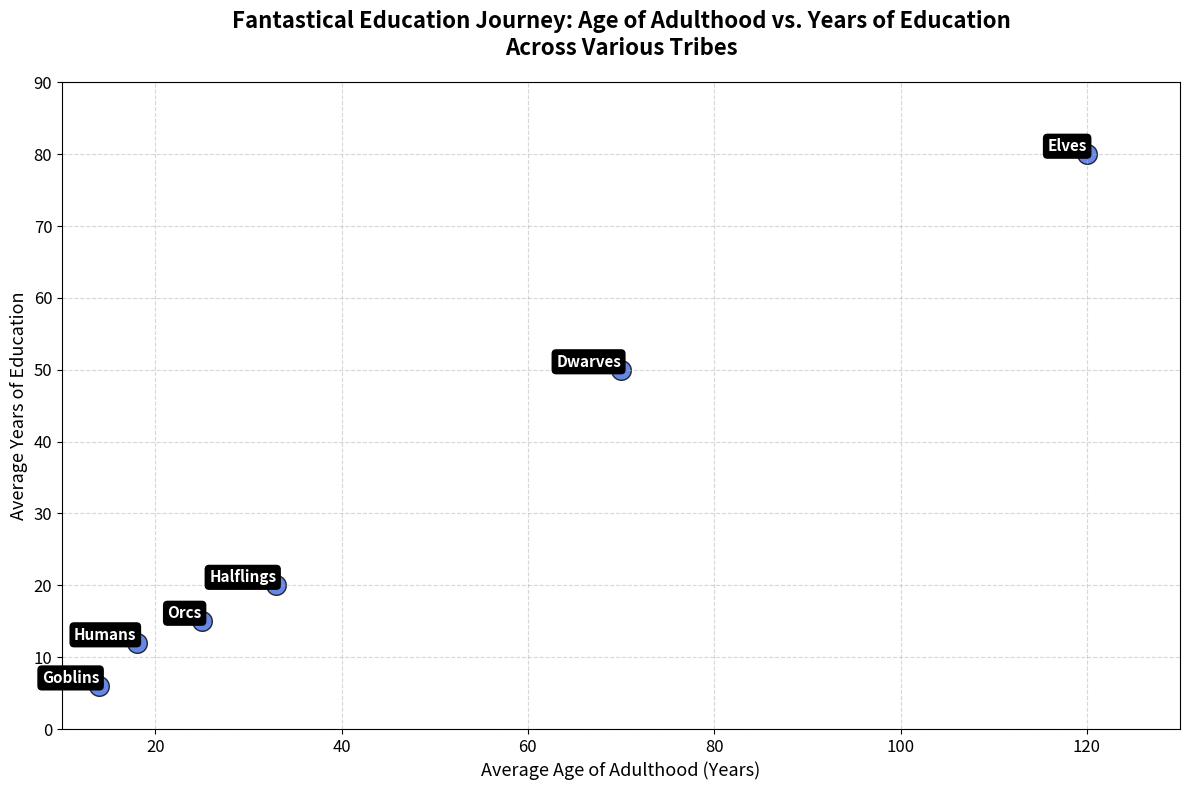

The script that saved this image:
import matplotlib.pyplot as plt
import numpy as np

# Data for the plot
tribes = ['Elves', 'Dwarves', 'Orcs', 'Humans', 'Halflings', 'Goblins']
average_age_adulthood = np.array([120, 70, 25, 18, 33, 14])  # in years
average_years_education = np.array([80, 50, 15, 12, 20, 6])  # in years

# Scatter plot with a single consistent color for all points
fig, ax = plt.subplots(figsize=(12, 8))
scatter = ax.scatter(average_age_adulthood, average_years_education, 
                     c='royalblue', s=200, 
                     edgecolors='black', alpha=0.8)

# Title and labels
ax.set_title('Fantastical Education Journey: Age of Adulthood vs. Years of Education\nAcross Various Tribes', 
             fontsize=16, fontweight='bold', pad=20)
ax.set_xlabel('Average Age of Adulthood (Years)', fontsize=13)
ax.set_ylabel('Average Years of Education', fontsize=13)

# Annotate each point with tribe name
for i, tribe in enumerate(tribes):
    ax.annotate(tribe, (average_age_adulthood[i], average_years_education[i]), 
                fontsize=11, ha='right', va='bottom', color='white', weight='bold', 
                bbox=dict(facecolor='black', edgecolor='none', boxstyle='round,pad=0.3'))

# Enhancements
ax.grid(True, linestyle='--', alpha=0.5)
ax.tick_params(axis='both', which='major', labelsize=12)
ax.set_xlim(10, 130)
ax.set_ylim(0, 90)

# Adjust layout
plt.tight_layout()

# Show plot
plt.show()
